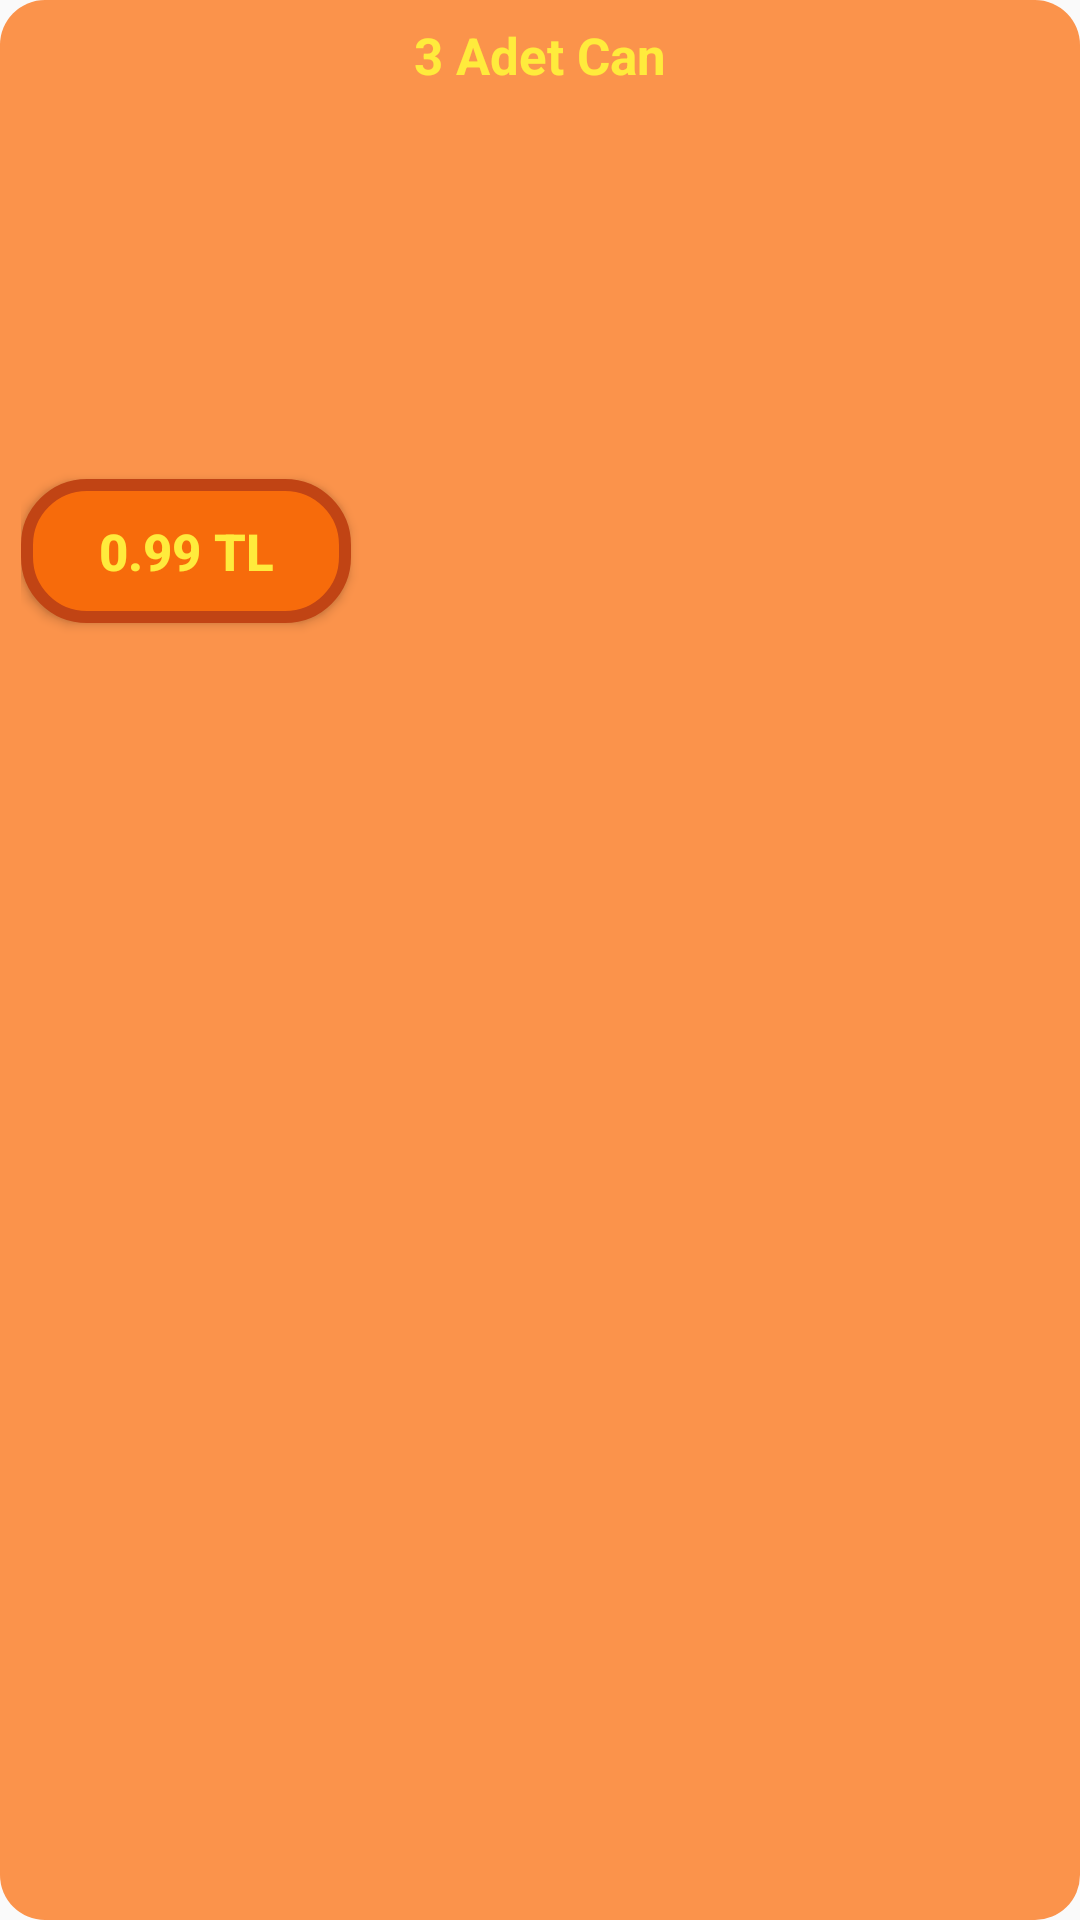

The Android layout XML behind this screen, and the referenced resources:
<!-- AndroidManifest.xml: application theme Theme.KelimeBilmeceOyunum -->
<!-- res/layout/shop_item.xml -->
<?xml version="1.0" encoding="utf-8"?>
<LinearLayout xmlns:android="http://schemas.android.com/apk/res/android"
    android:layout_width="wrap_content"
    android:layout_height="wrap_content"
    android:padding="7dp"
    android:background="@drawable/linear_round_bg"
    android:orientation="vertical">
    
    <TextView
        android:layout_width="wrap_content"
        android:text="3 Adet Can"
        android:textSize="17sp"
        android:id="@+id/custom_dialog_shop_item_textViewItemTitle"
        android:layout_gravity="center"
        android:textColor="@color/customTextColor"
        android:textStyle="bold"
        android:layout_height="wrap_content"/>
    
    <ImageView
        android:layout_width="110dp"
        android:scaleType="fitXY"
        android:layout_marginTop="5dp"
        android:id="@+id/custom_dialog_shop_item_imageViewItemImg"
        android:layout_height="120dp"/>

    <Button
        android:layout_width="110dp"
        android:text="0.99 TL"
        android:textColor="@color/customTextColor"
        android:textSize="17sp"
        android:layout_marginTop="5dp"
        android:id="@+id/custom_dialog_shop_item_btnItemPrice"
        android:textStyle="bold"
        android:background="@drawable/btn_round_bg_2"
        android:layout_height="wrap_content"/>

</LinearLayout>
<!-- resources referenced by this layout -->
<resources>
  <color name="customTextColor">#FFEB3C</color>
  <!-- drawable btn_round_bg_2 (drawable) -->
  <?xml version="1.0" encoding="utf-8"?>
  <shape xmlns:android="http://schemas.android.com/apk/res/android" android:shape="rectangle">
      <solid android:color="#F76B0B"/>
      <corners android:radius="20dp"/>
      <stroke android:width="4dp" android:color="#C14414"/>
  
  </shape>
  <!-- drawable linear_round_bg (drawable) -->
  <?xml version="1.0" encoding="utf-8"?>
  <shape xmlns:android="http://schemas.android.com/apk/res/android" android:shape="rectangle">
      <solid android:color="#FB934B"/>
      <corners android:radius="15dp"/>
  
  </shape>
  <style name="Theme.KelimeBilmeceOyunum" parent="Theme.AppCompat.Light.NoActionBar">
          
          <item name="colorPrimary">@color/purple_500</item>
          <item name="colorPrimaryVariant">@color/purple_700</item>
          <item name="colorOnPrimary">@color/white</item>
          
          <item name="colorSecondary">@color/teal_200</item>
          <item name="colorSecondaryVariant">@color/teal_700</item>
          <item name="colorOnSecondary">@color/black</item>
          
          <item name="android:statusBarColor" tools:targetApi="l">?attr/colorPrimaryVariant</item>
          
          <item name="android:windowNoTitle">true</item>
          <item name="android:windowActionBar">false</item>
          <item name="android:windowFullscreen">true</item>
      </style>
  <color name="purple_500">#FF6200EE</color>
  <color name="purple_700">#FF3700B3</color>
  <color name="white">#FFFFFFFF</color>
  <color name="teal_200">#FF03DAC5</color>
  <color name="teal_700">#FF018786</color>
  <color name="black">#FF000000</color>
</resources>
